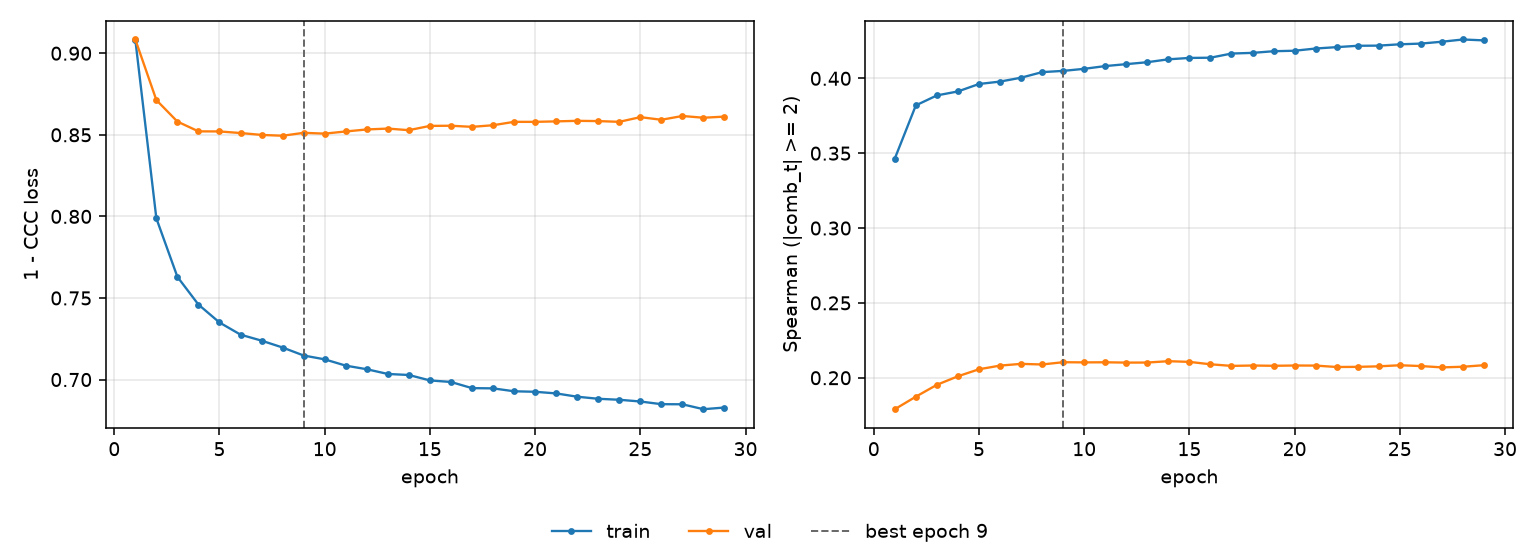

The data file committed next to this chart (first rows):
epoch, tr_loss, vl_loss, tr_sp, vl_sp, is_best
1, 0.9083, 0.9084, 0.3464, 0.179, False
2, 0.7988, 0.8713, 0.3819, 0.1874, False
3, 0.763, 0.8581, 0.3886, 0.1953, False
4, 0.7459, 0.8521, 0.3912, 0.201, False
5, 0.735, 0.8521, 0.3962, 0.2057, False
6, 0.7275, 0.8511, 0.3978, 0.2081, False
7, 0.7238, 0.8499, 0.4004, 0.2093, False
8, 0.7196, 0.8494, 0.4041, 0.2089, False
9, 0.7147, 0.8512, 0.405, 0.2104, True
10, 0.7124, 0.8507, 0.4063, 0.2103, False
11, 0.7085, 0.852, 0.4082, 0.2103, False
12, 0.7063, 0.8533, 0.4095, 0.2101, False
13, 0.7034, 0.8538, 0.4108, 0.2102, False
14, 0.7028, 0.8528, 0.4127, 0.2111, False
15, 0.6995, 0.8555, 0.4136, 0.2106, False
16, 0.6985, 0.8556, 0.4138, 0.209, False
17, 0.6947, 0.8549, 0.4166, 0.2079, False
18, 0.6946, 0.8559, 0.417, 0.2082, False
19, 0.6928, 0.8579, 0.4181, 0.208, False
20, 0.6925, 0.8579, 0.4184, 0.2082, False
21, 0.6915, 0.8582, 0.4199, 0.2081, False
22, 0.6895, 0.8586, 0.4208, 0.2072, False
23, 0.6882, 0.8584, 0.4217, 0.2073, False
24, 0.6876, 0.858, 0.4219, 0.2076, False
25, 0.6866, 0.8608, 0.4227, 0.2084, False
26, 0.6849, 0.8592, 0.4232, 0.2078, False
27, 0.6848, 0.8615, 0.4245, 0.2069, False
28, 0.6818, 0.8605, 0.4259, 0.2073, False
29, 0.6829, 0.8612, 0.4253, 0.2084, False
